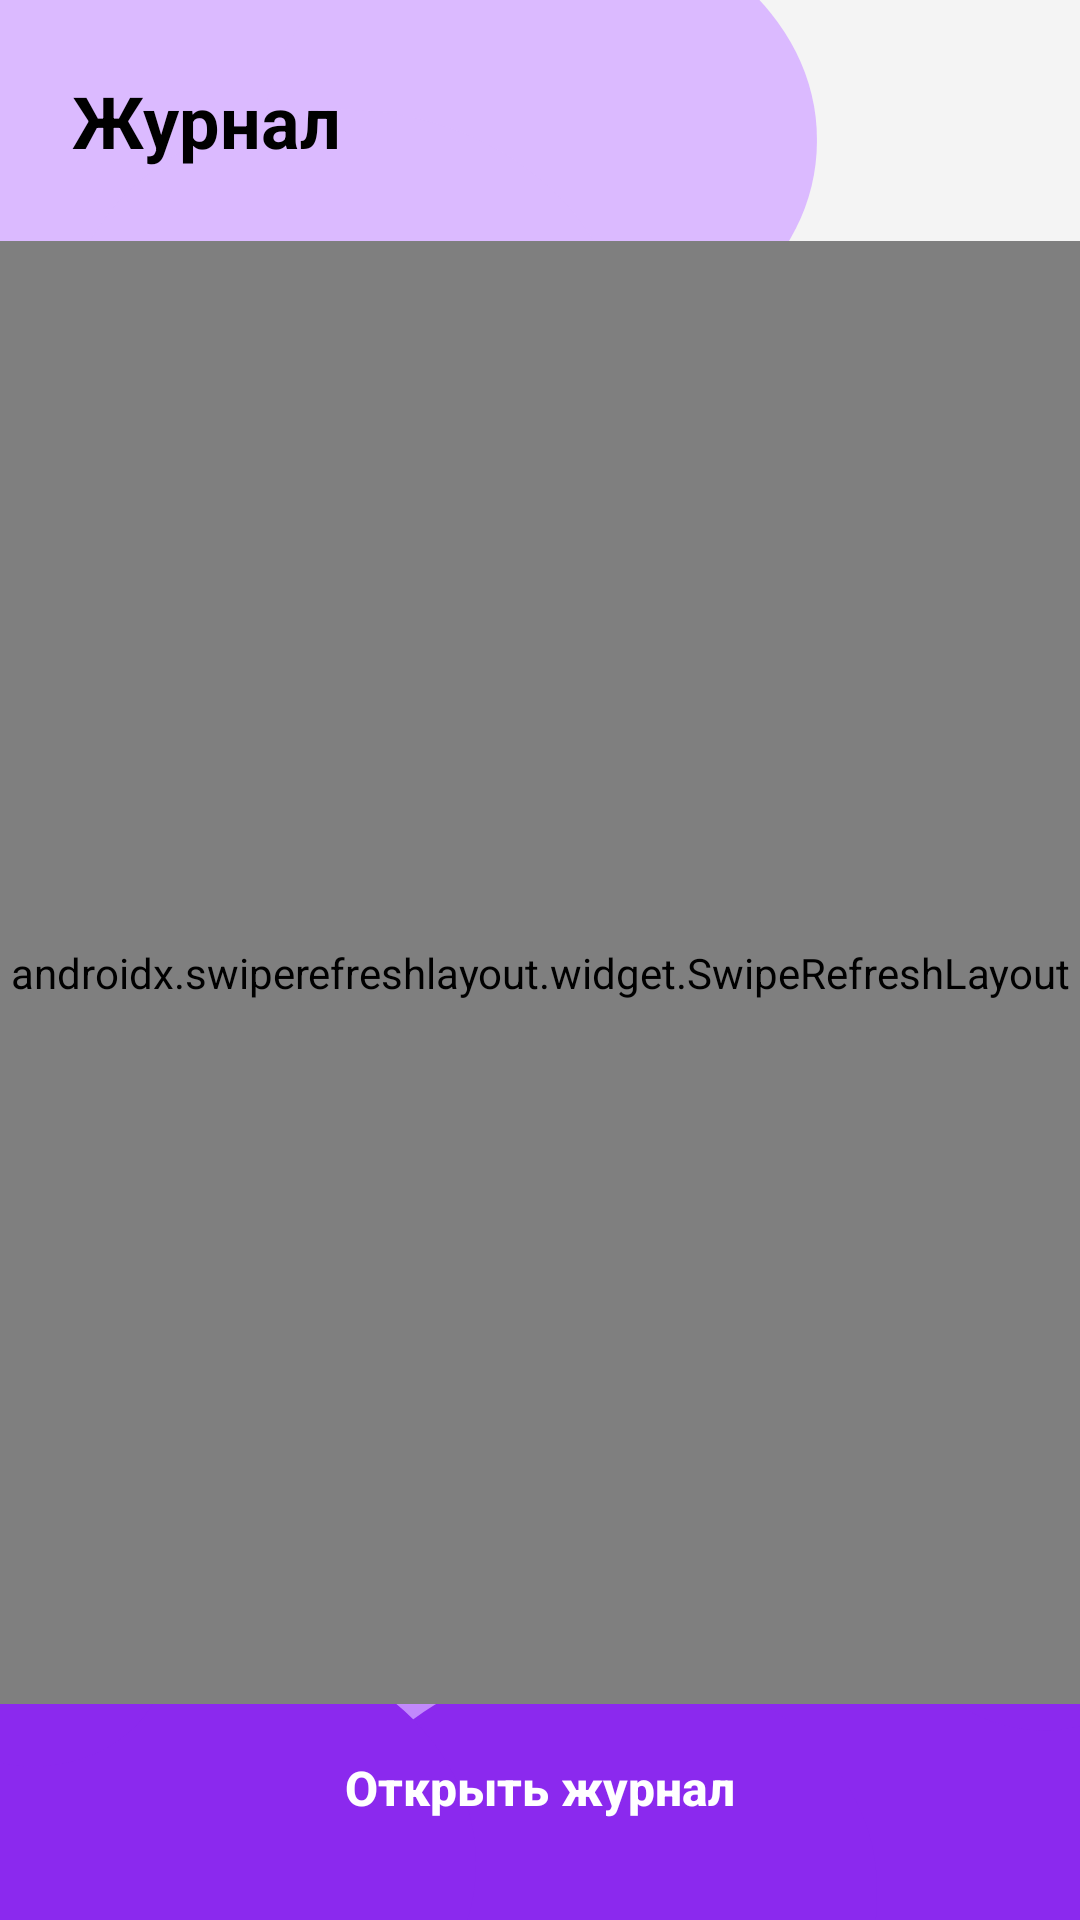

Reconstruct the res/layout file that produces this screen, plus the resources it refers to.
<!-- AndroidManifest.xml: application theme Theme.EduHub -->
<!-- res/layout/fragment_teacher_journal_selector.xml -->
<?xml version="1.0" encoding="utf-8"?>
<androidx.constraintlayout.widget.ConstraintLayout xmlns:android="http://schemas.android.com/apk/res/android"
    xmlns:app="http://schemas.android.com/apk/res-auto"
    xmlns:tools="http://schemas.android.com/tools"
    android:layout_width="match_parent"
    android:layout_height="match_parent"
    android:background="@drawable/bg">

    <TextView
        android:id="@+id/tv_title"
        android:layout_width="wrap_content"
        android:layout_height="wrap_content"
        android:layout_marginStart="24dp"
        android:layout_marginTop="24dp"
        android:text="Журнал"
        android:textColor="@color/black"
        android:textSize="24sp"
        android:textStyle="bold"
        app:layout_constraintStart_toStartOf="parent"
        app:layout_constraintTop_toTopOf="parent" />

    <androidx.swiperefreshlayout.widget.SwipeRefreshLayout
        android:id="@+id/swipe_refresh"
        android:layout_width="match_parent"
        android:layout_height="0dp"
        android:layout_marginTop="24dp"
        app:layout_constraintBottom_toTopOf="@id/btn_open_journal"
        app:layout_constraintTop_toBottomOf="@id/tv_title">

    <ScrollView
        android:id="@+id/journal_scroll"
        android:layout_width="match_parent"
        android:layout_height="match_parent">

        <LinearLayout
            android:layout_width="match_parent"
            android:layout_height="wrap_content"
            android:orientation="vertical"
            android:paddingHorizontal="24dp">

            <TextView
                android:layout_width="wrap_content"
                android:layout_height="wrap_content"
                android:text="Выберите класс"
                android:textColor="@color/black"
                android:textSize="18sp"
                android:textStyle="bold" />

            <androidx.recyclerview.widget.RecyclerView
                android:id="@+id/rv_classes"
                android:layout_width="match_parent"
                android:layout_height="wrap_content"
                android:layout_marginTop="16dp"
                android:orientation="horizontal"
                app:layoutManager="androidx.recyclerview.widget.LinearLayoutManager"
                tools:listitem="@layout/item_teacher_class_card" />

            <TextView
                android:layout_width="wrap_content"
                android:layout_height="wrap_content"
                android:layout_marginTop="16dp"
                android:text="Предмет"
                android:textColor="@color/black"
                android:textSize="18sp"
                android:textStyle="bold" />

            <androidx.recyclerview.widget.RecyclerView
                android:id="@+id/rv_subjects"
                android:layout_width="match_parent"
                android:layout_height="wrap_content"
                android:layout_marginTop="16dp"
                android:nestedScrollingEnabled="false"
                app:layoutManager="androidx.recyclerview.widget.LinearLayoutManager"
                tools:listitem="@layout/item_teacher_subject" />

        </LinearLayout>
    </ScrollView>

    </androidx.swiperefreshlayout.widget.SwipeRefreshLayout>

    <Button
        android:id="@+id/btn_open_journal"
        android:layout_width="match_parent"
        android:layout_height="56dp"
        android:layout_marginHorizontal="24dp"
        android:layout_marginBottom="16dp"
        android:background="@drawable/bg_rounded_white"
        android:backgroundTint="@color/purpul_button_login"
        android:text="Открыть журнал"
        android:textAllCaps="false"
        android:textColor="@color/white"
        android:textSize="16sp"
        android:textStyle="bold"
        app:layout_constraintBottom_toBottomOf="parent" />

</androidx.constraintlayout.widget.ConstraintLayout>
<!-- res/layout/item_teacher_class_card.xml (included above) -->
<?xml version="1.0" encoding="utf-8"?>
<androidx.cardview.widget.CardView xmlns:android="http://schemas.android.com/apk/res/android"
    xmlns:app="http://schemas.android.com/apk/res-auto"
    android:layout_width="96dp"
    android:layout_height="110dp"
    android:layout_marginEnd="12dp"
    android:layout_marginBottom="12dp"
    app:cardCornerRadius="16dp"
    app:cardElevation="0dp"
    app:cardBackgroundColor="@color/purpul_button_login">

    <LinearLayout
        android:layout_width="match_parent"
        android:layout_height="match_parent"
        android:orientation="vertical"
        android:gravity="center"
        android:padding="8dp">

        <TextView
            android:id="@+id/tv_class_name"
            android:layout_width="wrap_content"
            android:layout_height="wrap_content"
            android:text="9А"
            android:textColor="@color/white"
            android:textSize="24sp"
            android:textStyle="bold" />

        <TextView
            android:id="@+id/tv_students_count"
            android:layout_width="wrap_content"
            android:layout_height="wrap_content"
            android:layout_marginTop="4dp"
            android:text="28 учеников"
            android:textColor="@color/white"
            android:textSize="12sp" />

    </LinearLayout>

</androidx.cardview.widget.CardView>
<!-- res/layout/item_teacher_subject.xml (included above) -->
<?xml version="1.0" encoding="utf-8"?>
<androidx.cardview.widget.CardView xmlns:android="http://schemas.android.com/apk/res/android"
    xmlns:app="http://schemas.android.com/apk/res-auto"
    android:layout_width="match_parent"
    android:layout_height="wrap_content"
    android:layout_marginBottom="12dp"
    app:cardCornerRadius="16dp"
    app:cardElevation="0dp"
    app:cardBackgroundColor="@color/white">

    <LinearLayout
        android:layout_width="match_parent"
        android:layout_height="wrap_content"
        android:orientation="horizontal"
        android:gravity="center_vertical"
        android:padding="12dp">

        <LinearLayout
            android:layout_width="0dp"
            android:layout_height="wrap_content"
            android:layout_weight="1"
            android:layout_marginStart="12dp"
            android:orientation="vertical">

            <TextView
                android:id="@+id/tv_subject_name"
                android:layout_width="wrap_content"
                android:layout_height="wrap_content"
                android:text="Физика"
                android:textColor="@color/black"
                android:textSize="16sp"
                android:textStyle="bold" />

            <TextView
                android:id="@+id/tv_program_type"
                android:layout_width="wrap_content"
                android:layout_height="wrap_content"
                android:layout_marginTop="2dp"
                android:text="Основная программа"
                android:textColor="@color/text_gray_secondary"
                android:textSize="12sp" />
        </LinearLayout>

        <FrameLayout
            android:layout_width="28dp"
            android:layout_height="28dp"
            android:background="@drawable/bg_rounded_white"
            android:backgroundTint="@color/marks_toggle_bg">
            <TextView
                android:layout_width="wrap_content"
                android:layout_height="wrap_content"
                android:layout_gravity="center"
                android:text=">"
                android:textColor="@color/purpul_button_login"
                android:textSize="14sp"
                android:textStyle="bold" />
        </FrameLayout>

    </LinearLayout>

</androidx.cardview.widget.CardView>
<!-- resources referenced by this layout -->
<resources>
  <color name="black">#FF000000</color>
  <color name="marks_toggle_bg">#F4ECFF</color>
  <color name="purpul_button_login">#B787FF</color>
  <color name="text_gray_secondary">#9E9E9E</color>
  <color name="white">#FFFFFFFF</color>
  <!-- drawable bg: vector/xml drawable (drawable, 3588 chars, omitted) -->
  <style name="Theme.EduHub" parent="Base.Theme.EduHub" />
  <style name="Base.Theme.EduHub" parent="Theme.Material3.Light.NoActionBar">
          
          <item name="android:forceDarkAllowed" tools:targetApi="q">false</item>
      </style>
</resources>
